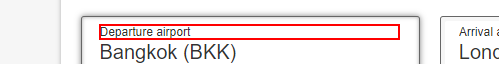
Task: All airlines
Workflow: Main

Step 1: click on the label 'Departure airport' in window 'Emirates flights - Book a flight, browse our flight offers and e*' (chrome.exe)

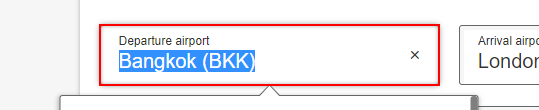
Step 2: type "Bangkok" into the text box in window 'Emirates flights - Book a flight, browse our flight offers and e*' (chrome.exe)

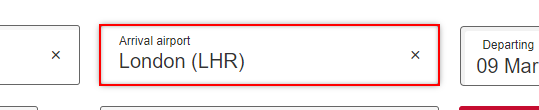
Step 3: type "LHR" into the text box in window 'Emirates flights - Book a flight, browse our flight offers and e*' (chrome.exe)

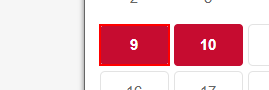
Step 4: click on the link '{{GetDay}}' in window 'Emirates flights - Book a flight, browse our flight offers and e*' (chrome.exe)

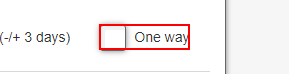
Step 5: click on the label 'One way' in window 'Emirates flights - Book a flight, browse our flight offers and e*' (chrome.exe)

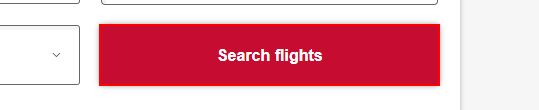
Step 6: click on the button in window 'Emirates flights - Book a flight, browse our flight offers and e*' (chrome.exe)

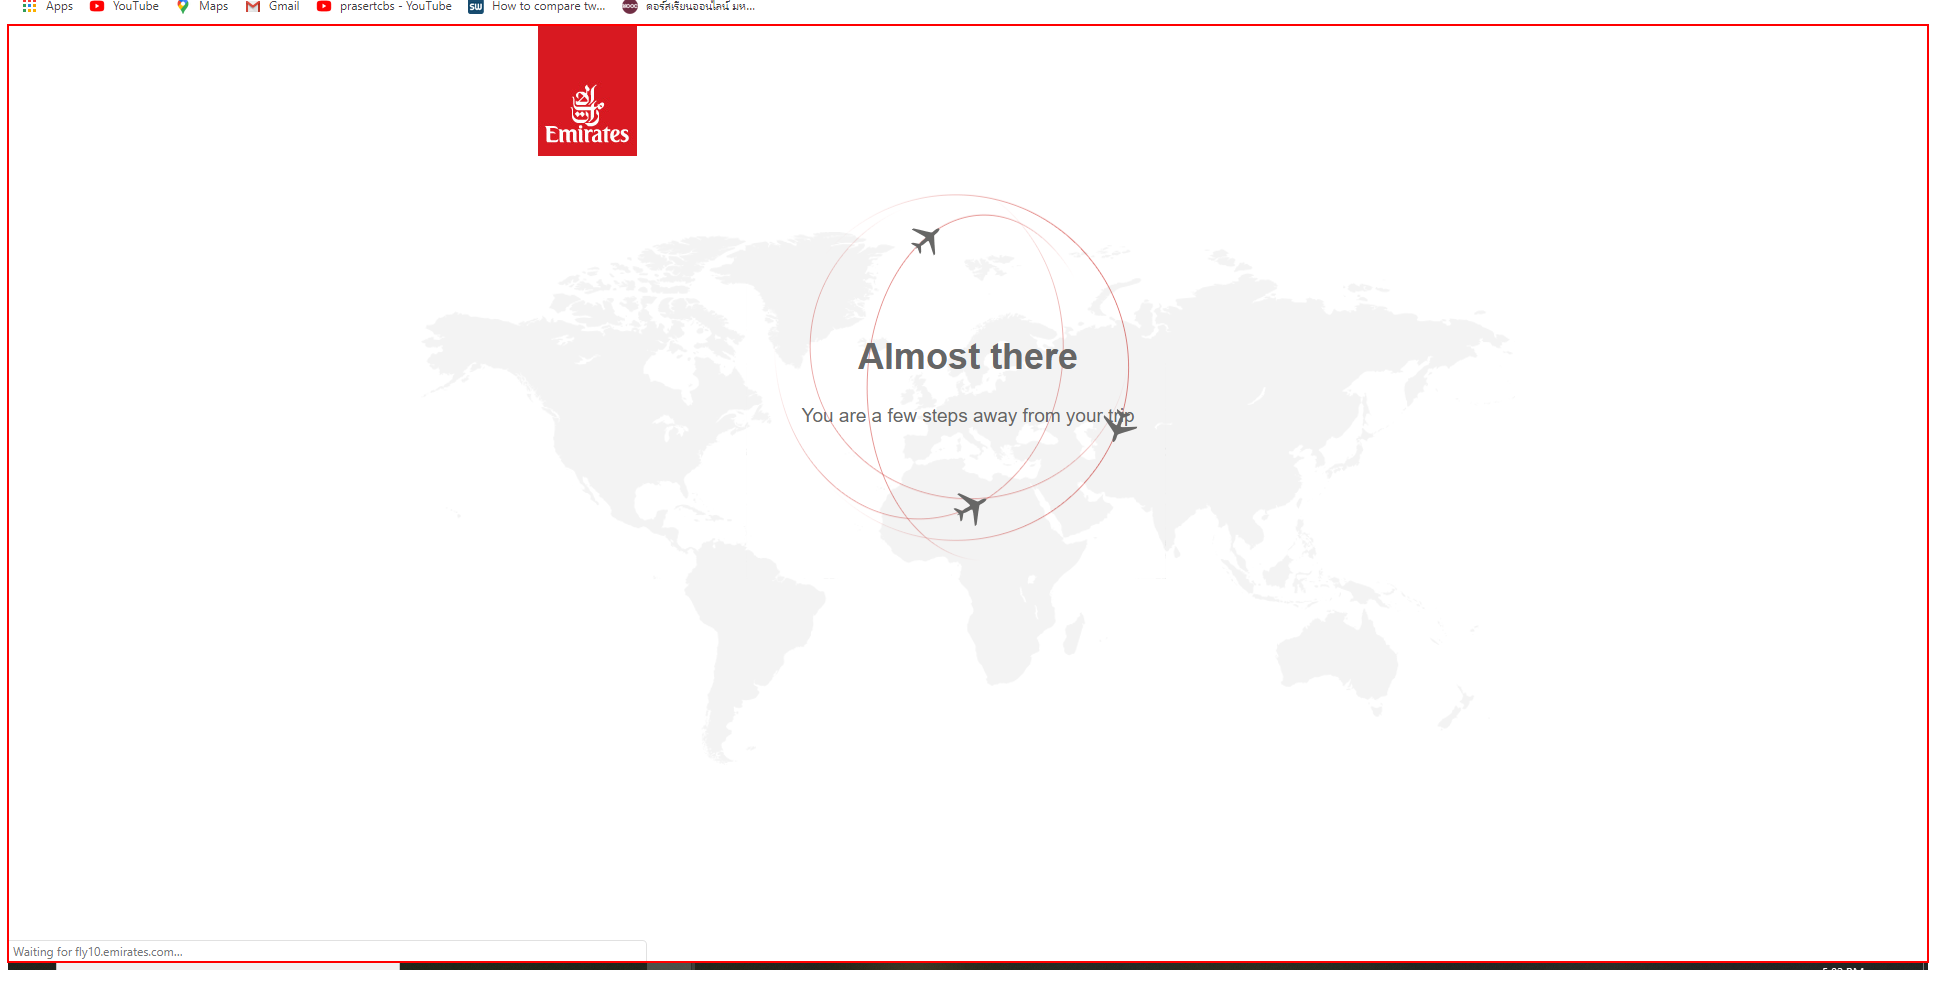
Step 7: find the element in window 'Emirates | Emirates.com | Processing Request' (chrome.exe)

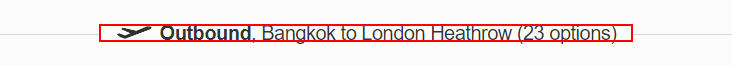
Step 8: get-text from the heading in window 'Search results | Make a booking | Emirates' (chrome.exe)

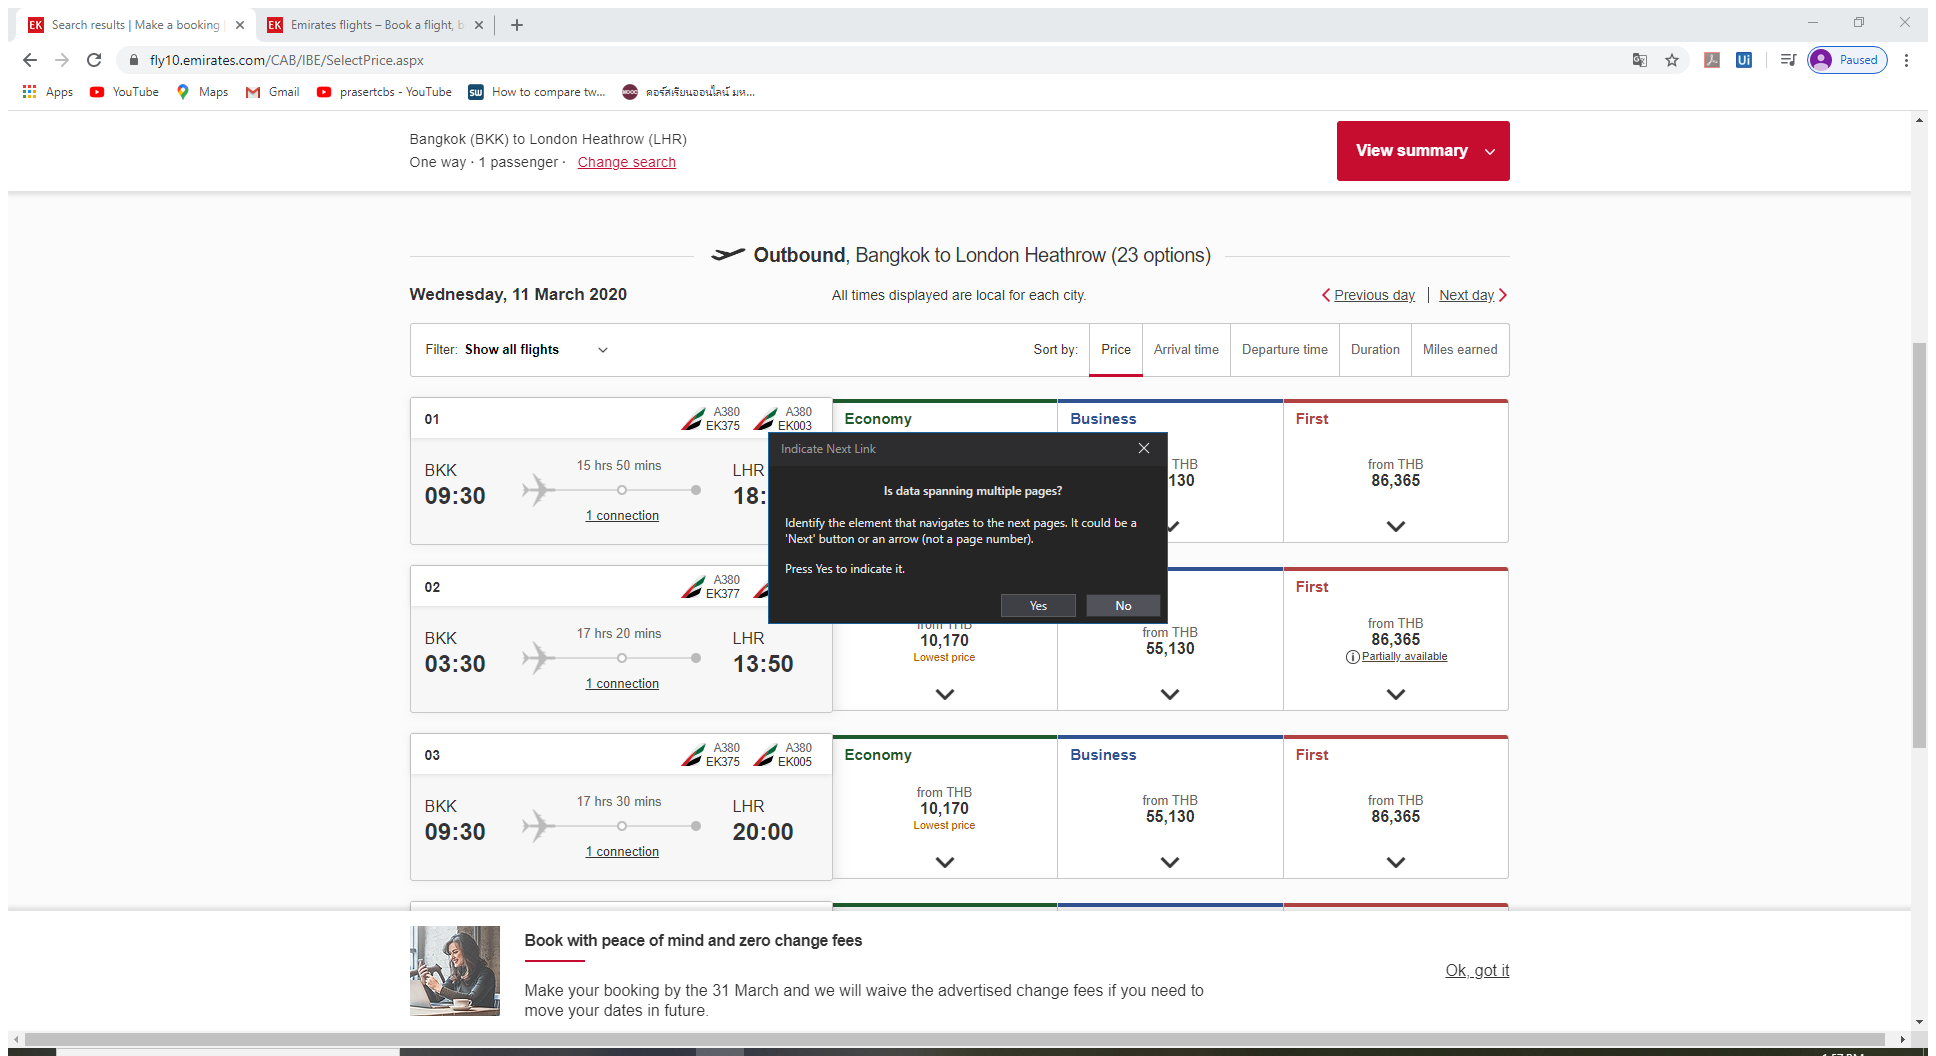
Step 9: Attach Browser 'Searchres Page' in window 'Search results | Make a booking | Emirates' (chrome.exe)

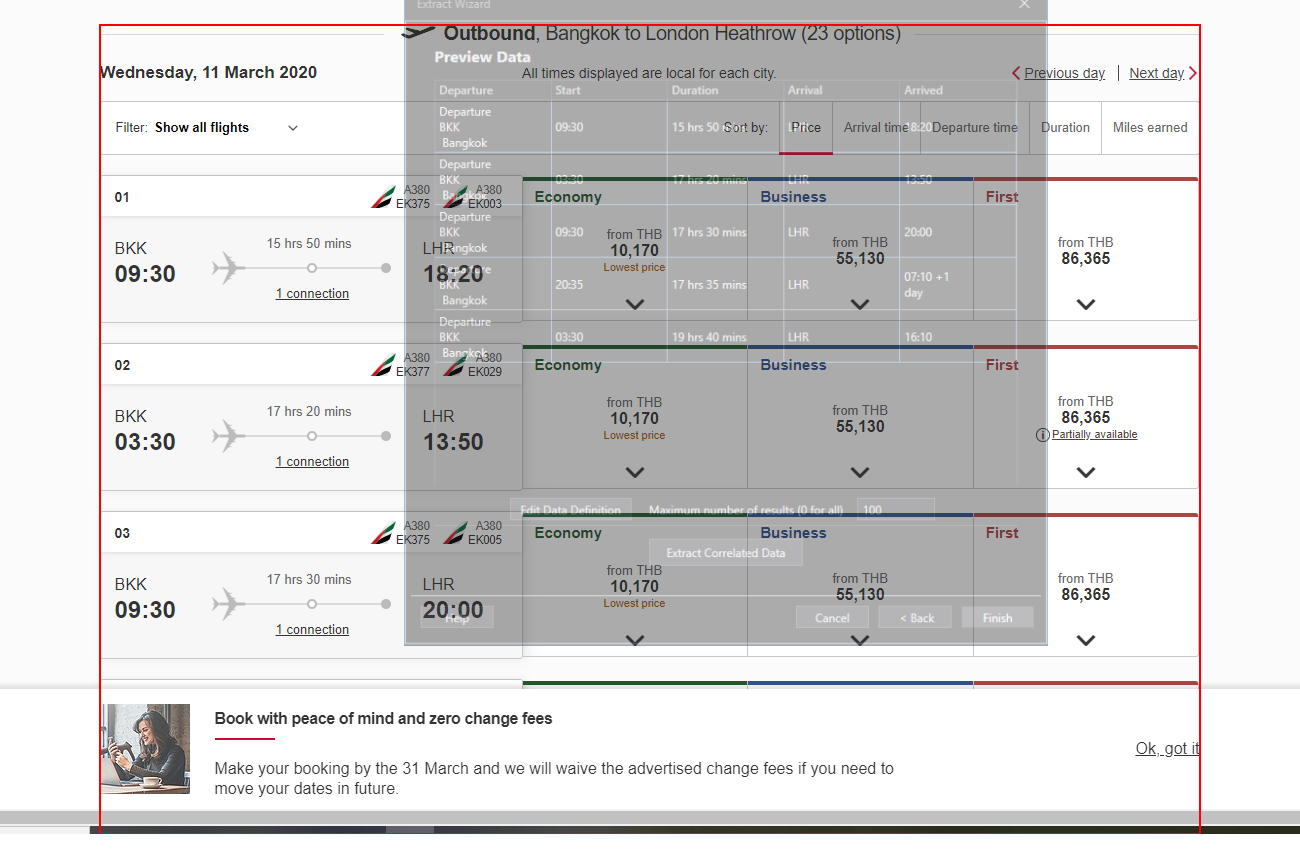
Step 10: get-text from the element

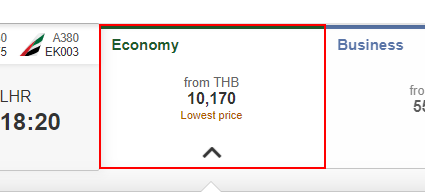
Step 11: click on the link in window 'Search results | Make a booking | Emirates' (chrome.exe)

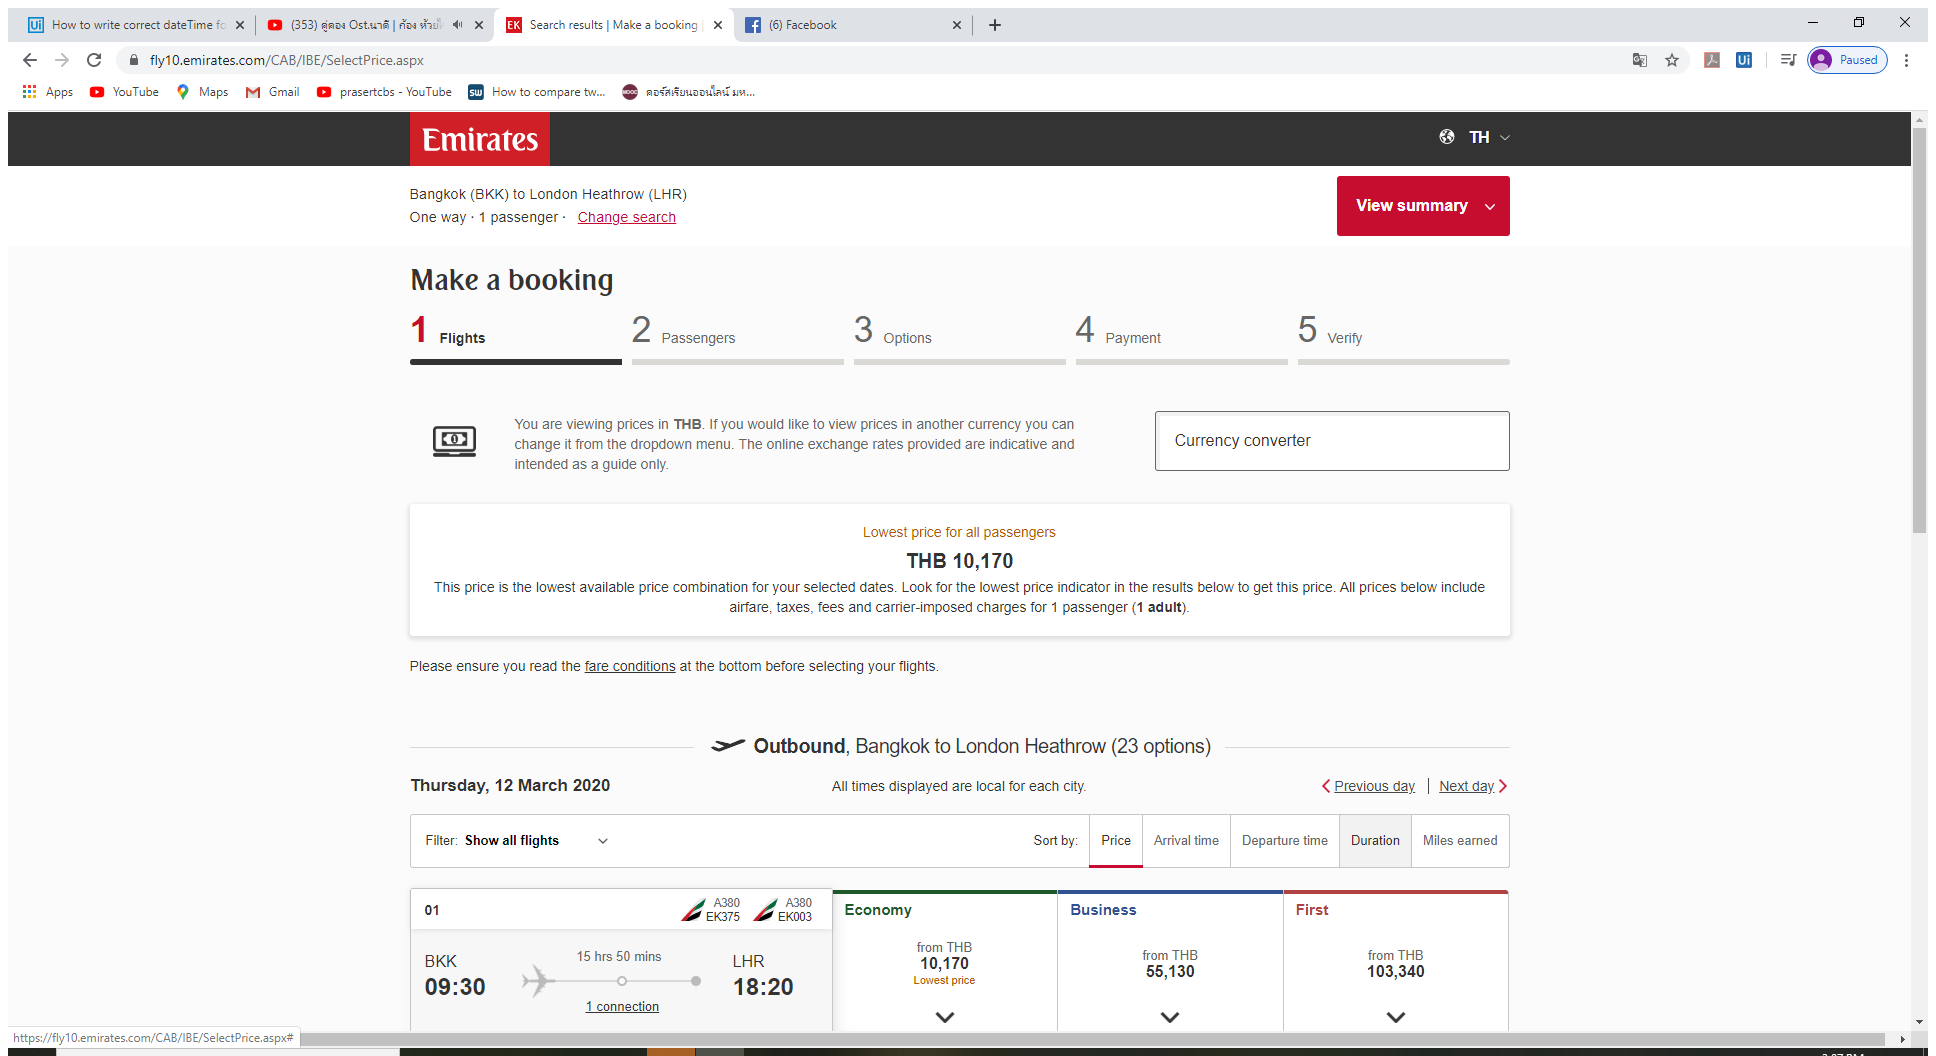
Step 12: Attach Browser 'Searchres Page' in window 'Search results | Make a booking | Emirates' (chrome.exe)

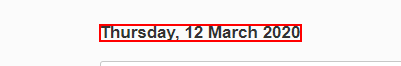
Step 13: get-text from the element 'Thursday, 12 March 2020'

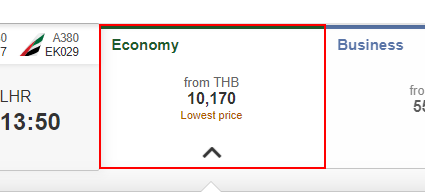
Step 14: click on the link in window 'Search results | Make a booking | Emirates' (chrome.exe)

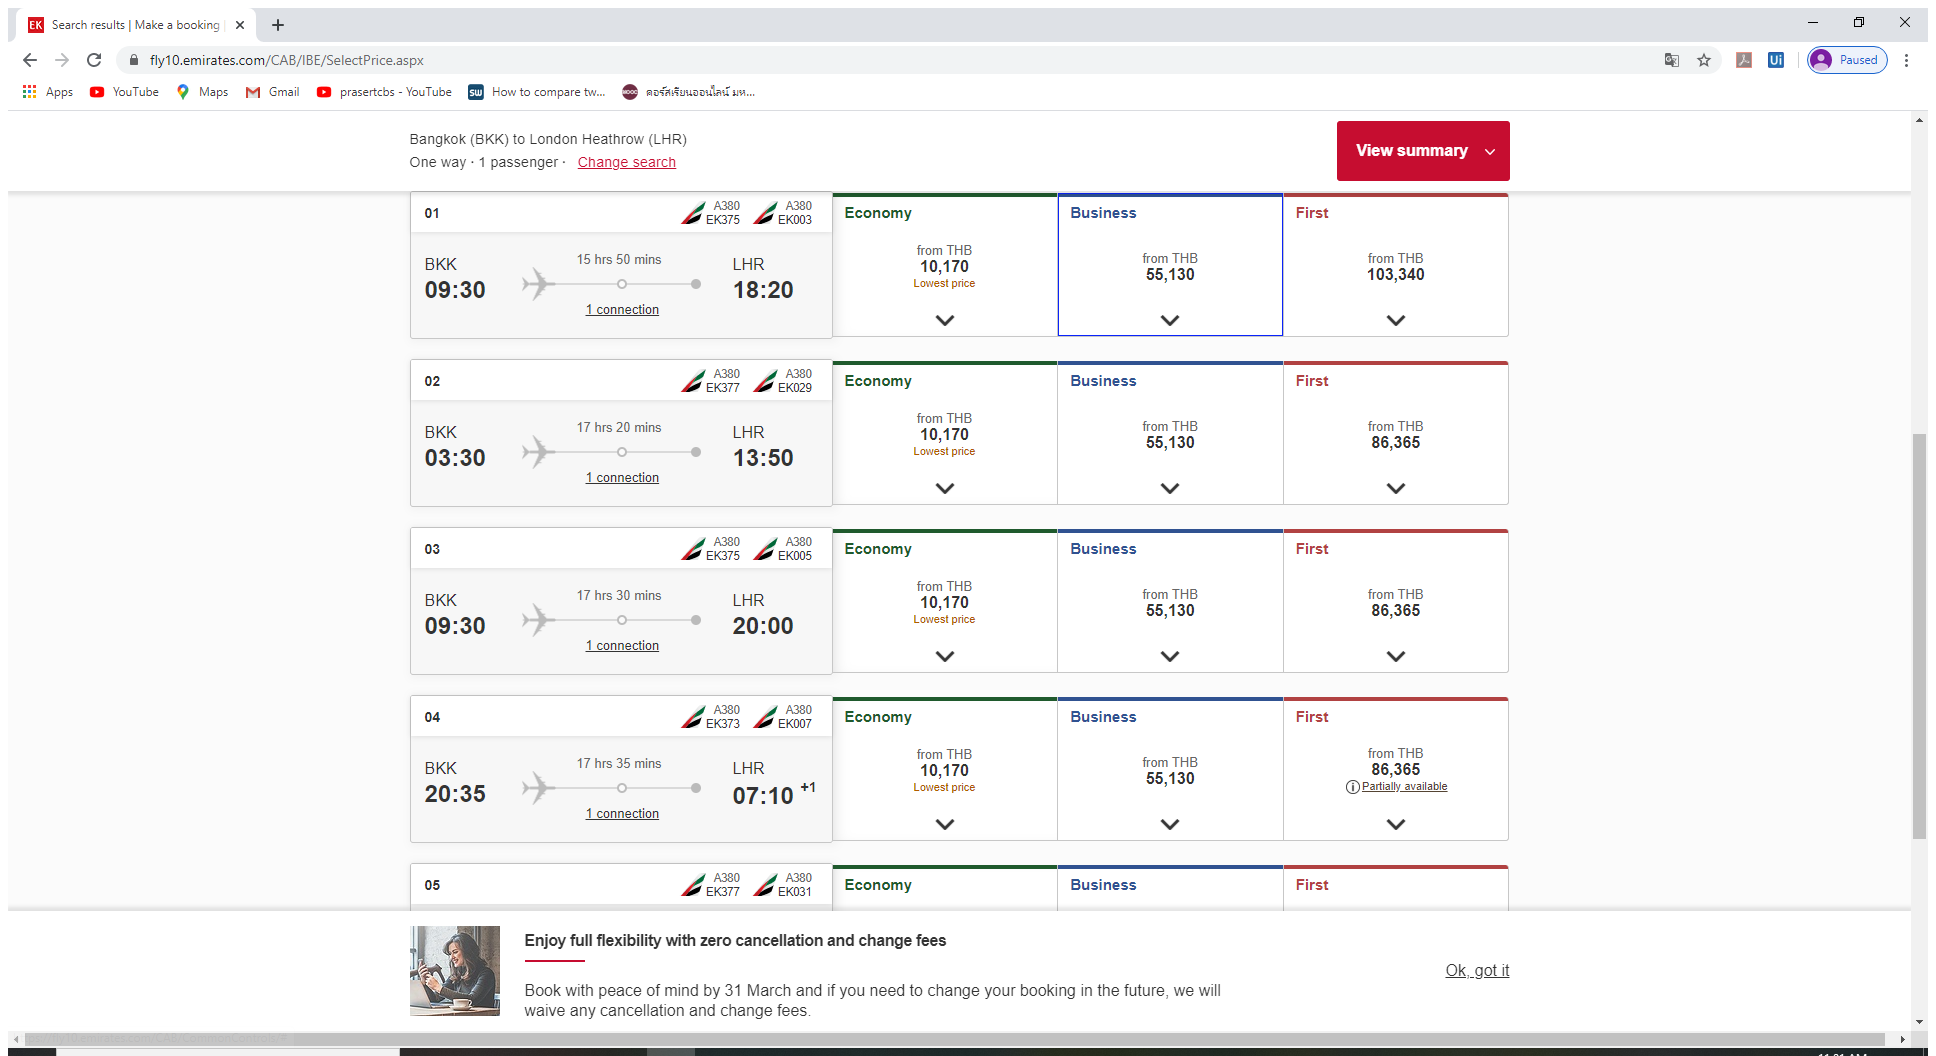
Step 15: Attach Browser 'Searchres Page' in window 'Search results | Make a booking | Emirates' (chrome.exe)

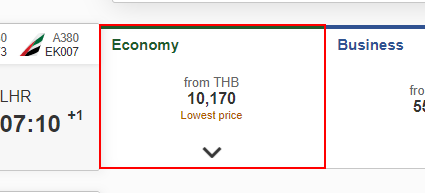
Step 16: get-text from the link

Step 17: click on the link in window 'Search results | Make a booking | Emirates' (chrome.exe) (same screen as step 14)

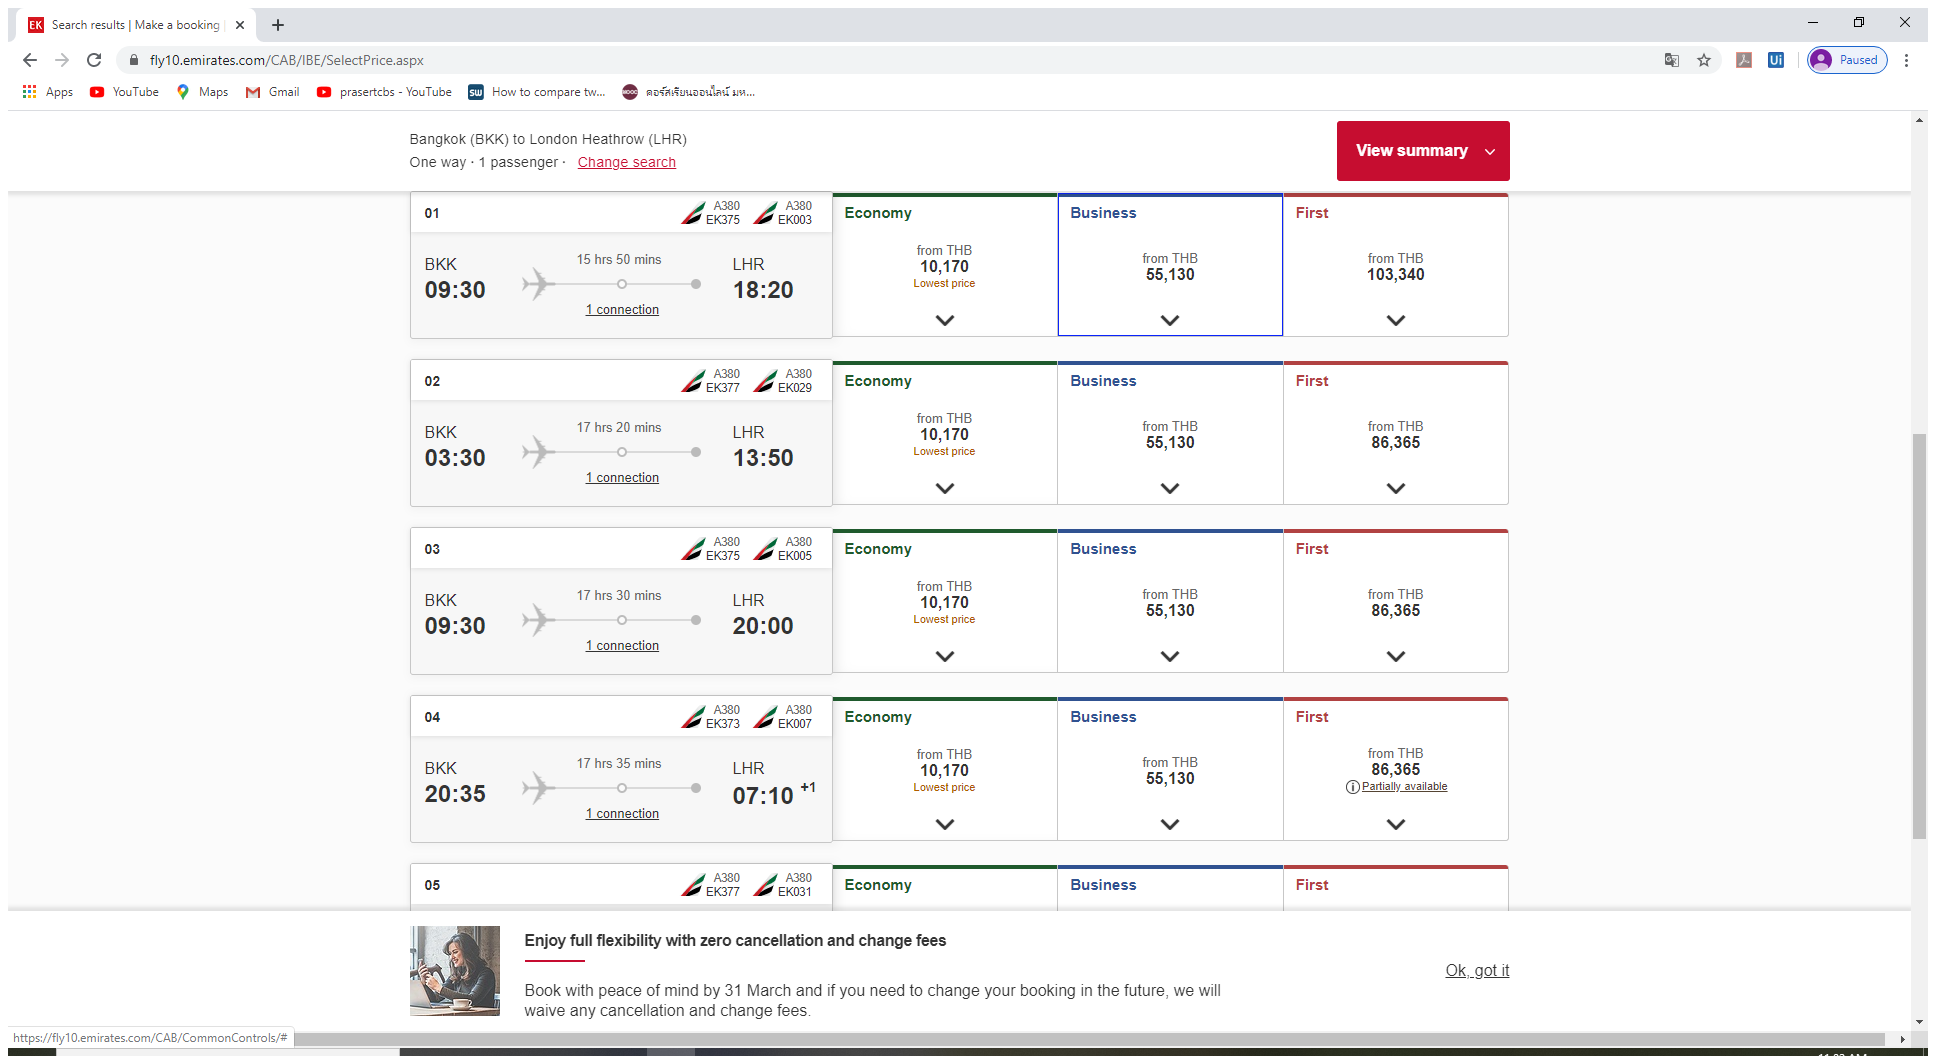
Step 18: Attach Browser 'Searchres Page' in window 'Search results | Make a booking | Emirates' (chrome.exe)

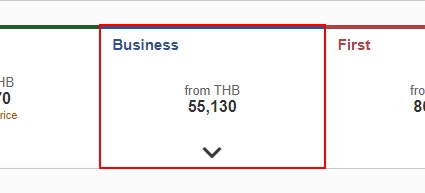
Step 19: get-text from the link

Step 20: click on the link in window 'Search results | Make a booking | Emirates' (chrome.exe) (same screen as step 14)

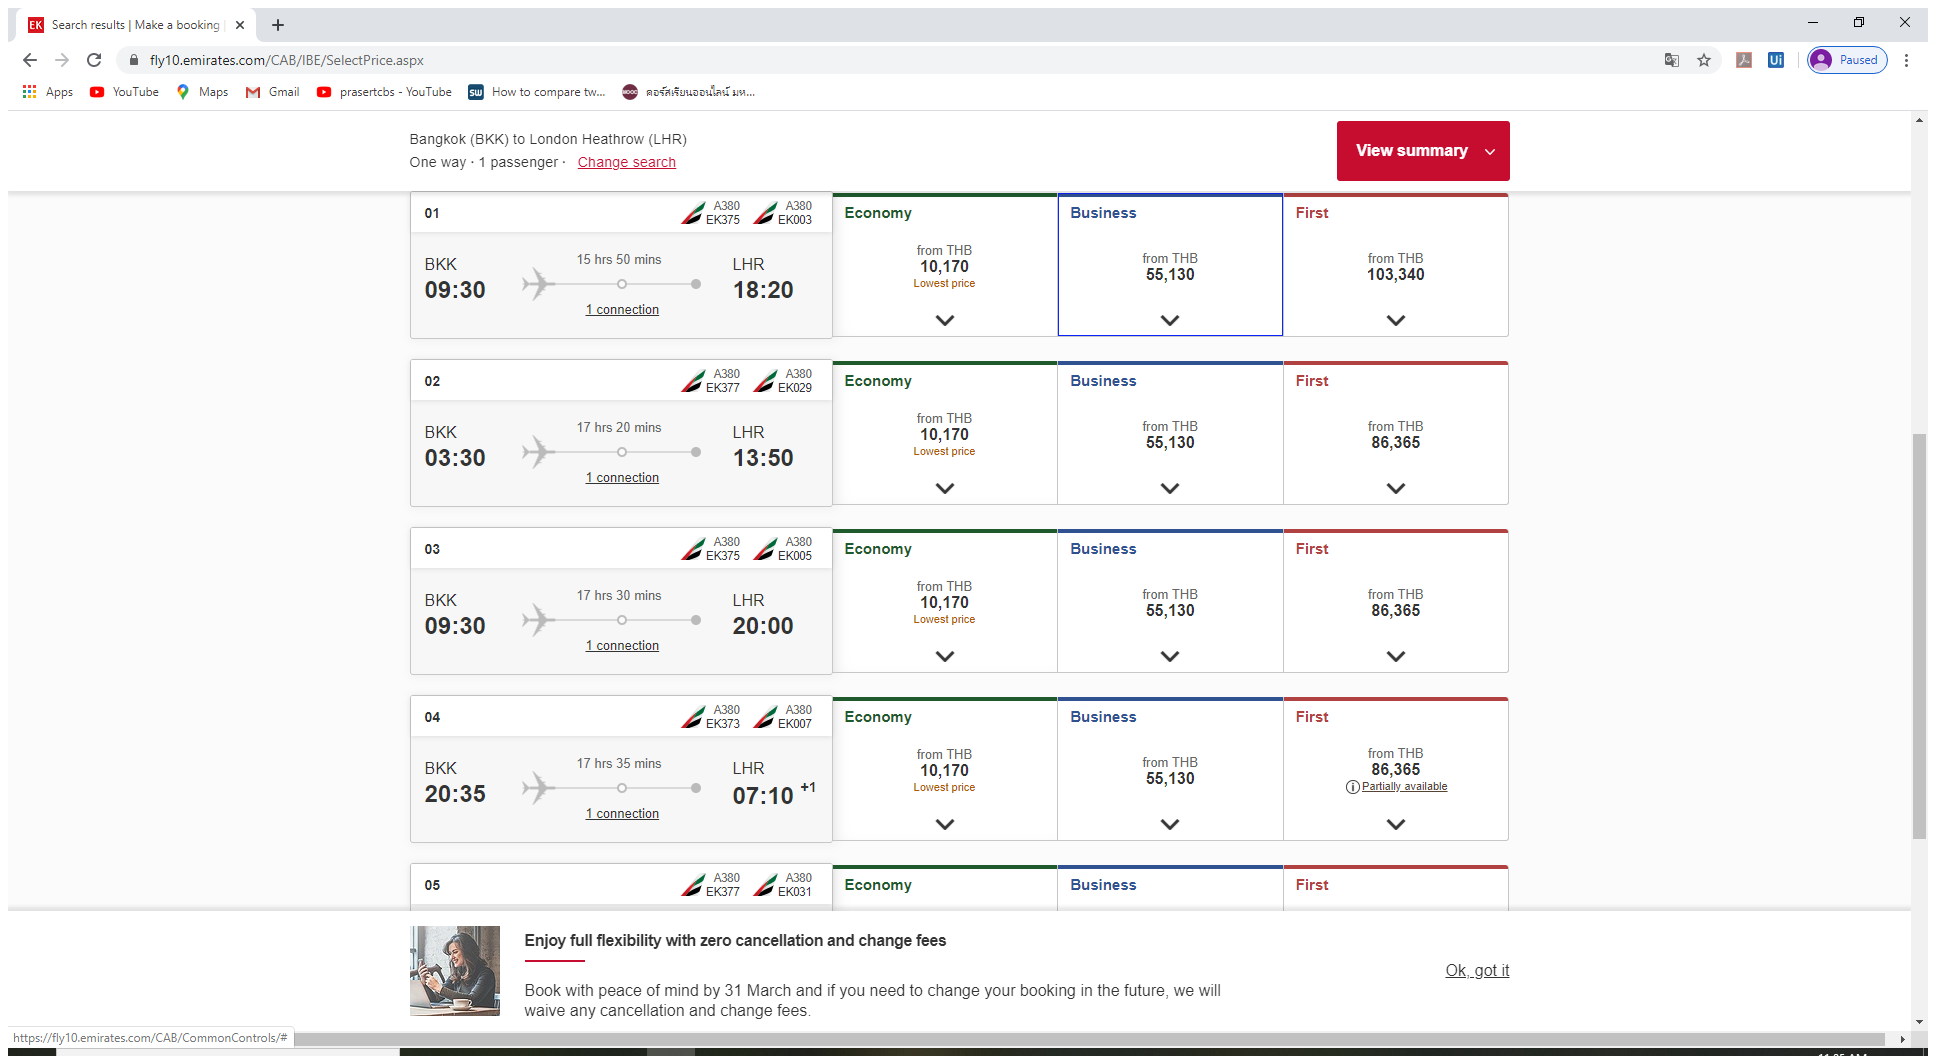
Step 21: Attach Browser 'Searchres Page' in window 'Search results | Make a booking | Emirates' (chrome.exe)

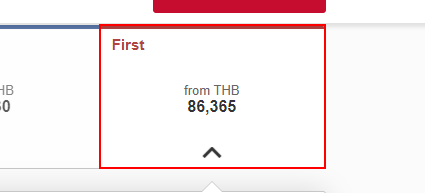
Step 22: get-text from the link

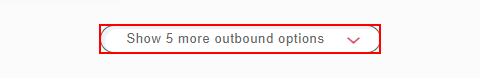
Step 23: click on the link 'Show *' in window 'Search results | Make a booking | Emirates' (chrome.exe)

Step 24: Attach Browser 'Searchres Page' in window 'Search results | Make a booking | Emirates' (chrome.exe) (same screen as step 9)

Step 25: get-text from the element (same screen as step 10)

Step 26: click on the link in window 'Search results | Make a booking | Emirates' (chrome.exe) (same screen as step 14)

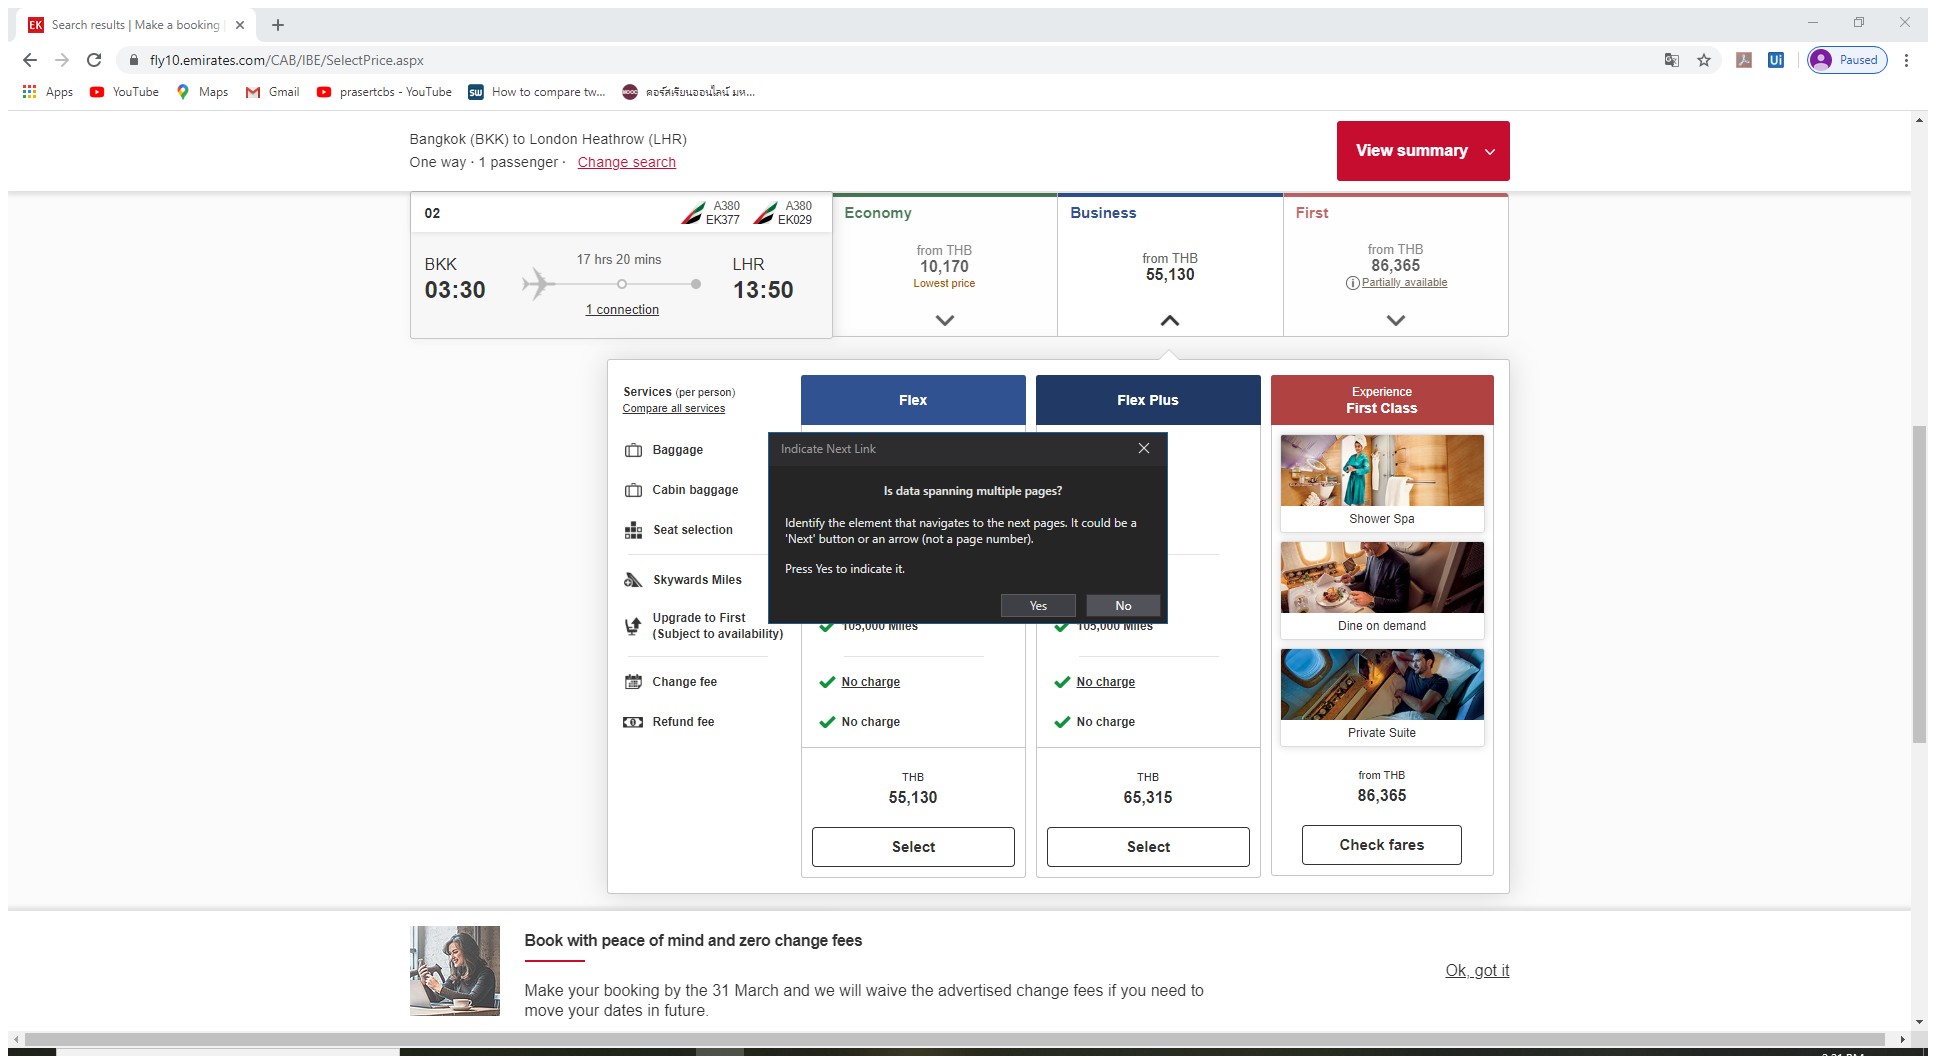
Step 27: Attach Browser 'Searchres Page' in window 'Search results | Make a booking | Emirates' (chrome.exe)

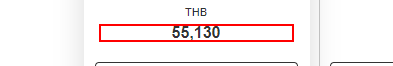
Step 28: get-text from the paragraph

Step 29: click on the link in window 'Search results | Make a booking | Emirates' (chrome.exe) (same screen as step 14)

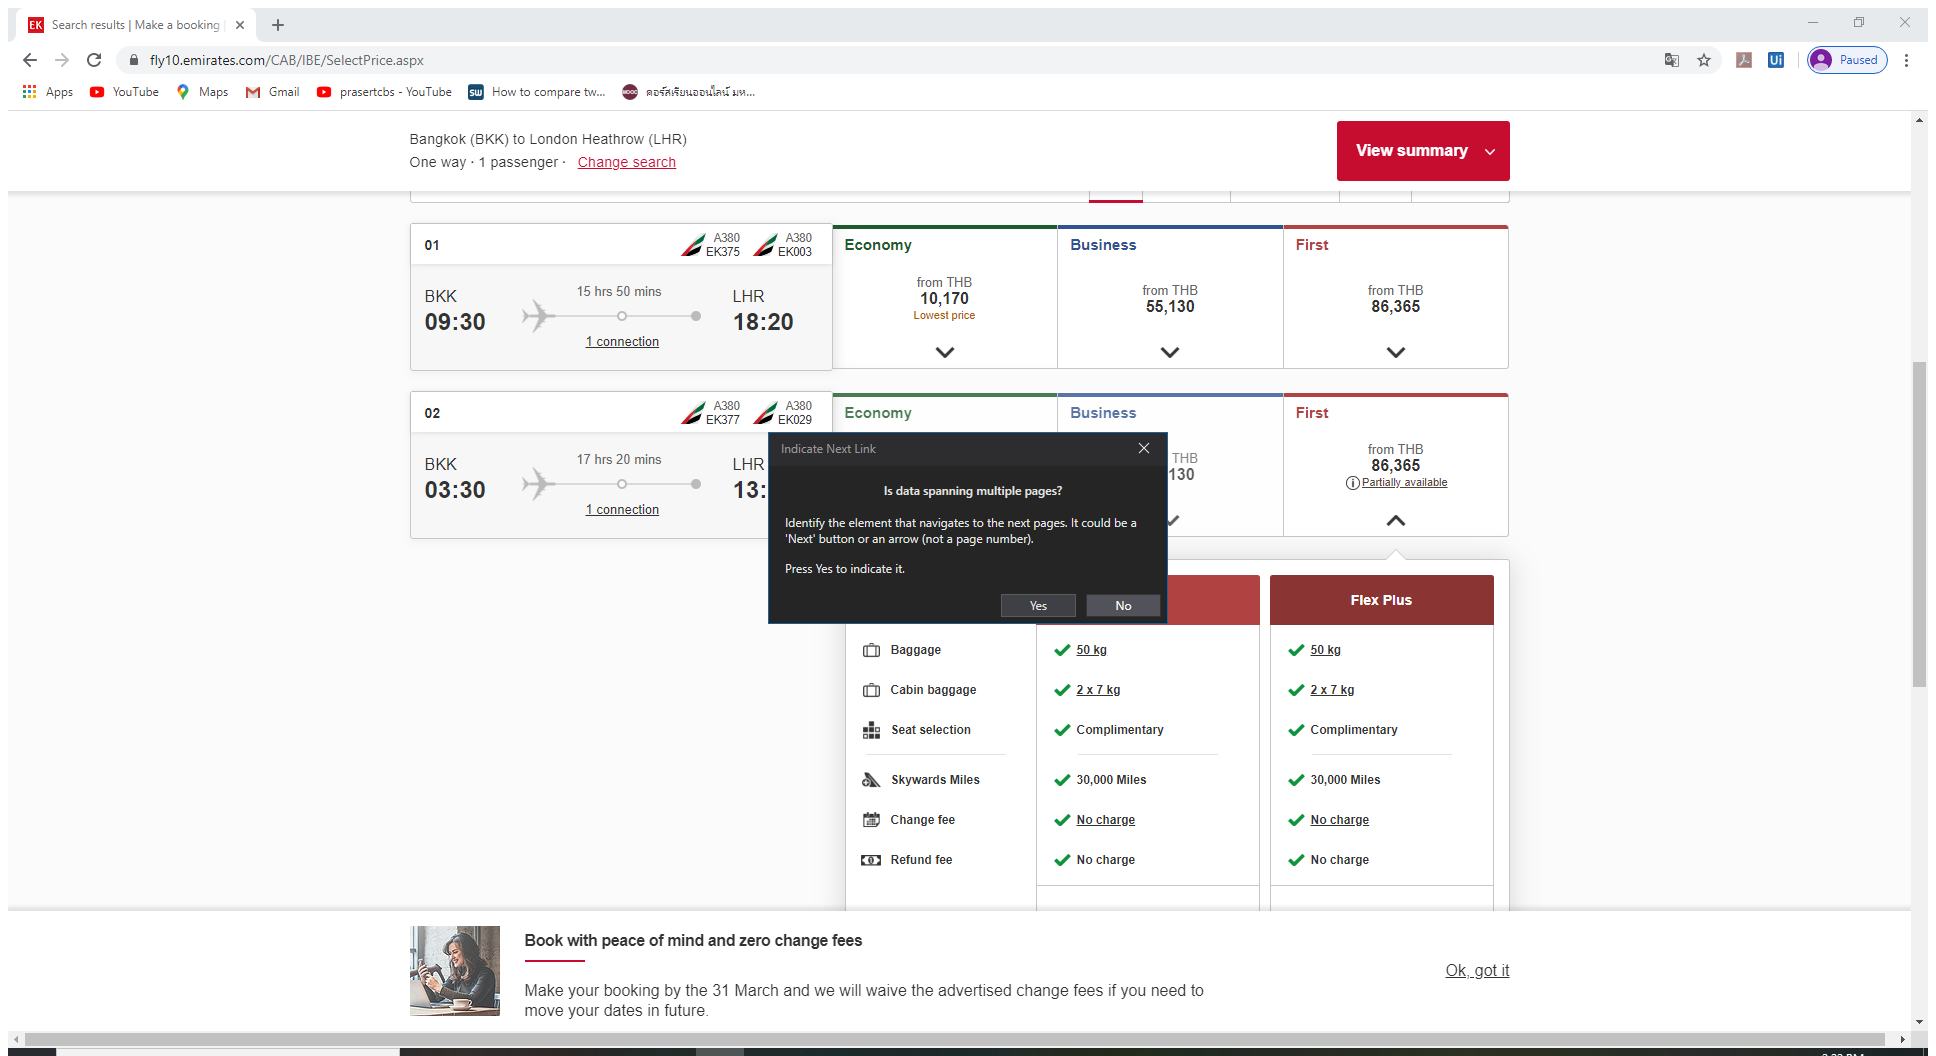
Step 30: Attach Browser 'Searchres Page' in window 'Search results | Make a booking | Emirates' (chrome.exe)

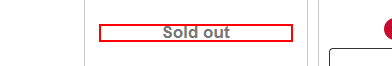
Step 31: get-text from the paragraph